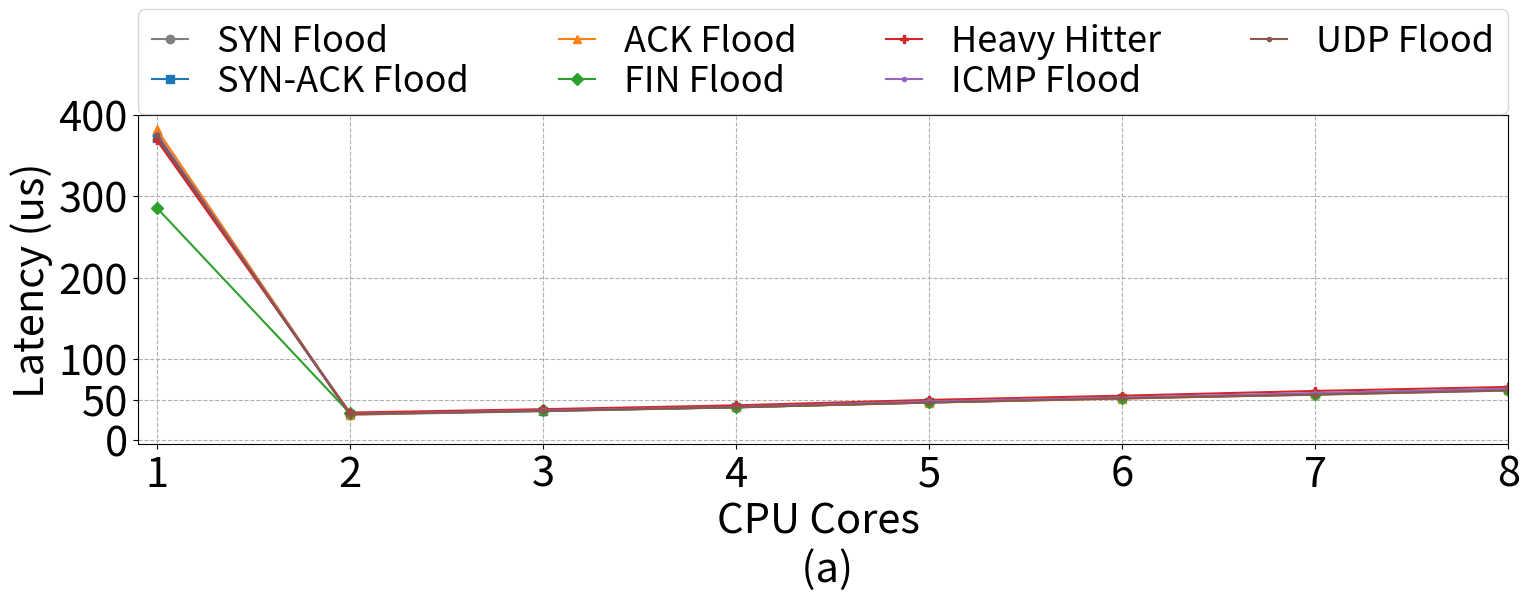

This chart was generated by the following Python code:
import matplotlib as mpl
import matplotlib.pyplot as plt
from matplotlib.ticker import MaxNLocator

mpl.rcParams['font.size'] = 30
fig, ax1 = plt.subplots(figsize=(16, 7.5))

cores = [1, 2, 3, 4, 5, 6, 7, 8]
syn_latency = [374.6,31.34,35.7,40.32,46.28,51.9,55.84,61.12]
synack_latency = [372,32.1,36.14,40.52,46.42,51.7,56.62,62.24]
ack_latency = [382,31.54,36.8,40.6,46.36,51.16,56.36,62.22]
fin_latency = [285.6,33.1,36.76,40.3,46.8,51.8,56.64,61.98]
hh_latency = [368.6,34.02,38.14,42.9,49.58,54.76,60.6,65.54]
icmp_latency = [376.8,32.32,36.56,41,47.7,52.46,58.06,63.44]
udp_latency = [375,32,35.98,40.62,46.28,51.34,56.1,61.22]

# First y-axis (Latency %)
ax1.plot(cores, syn_latency, marker='o', label='SYN Flood',color="gray")
ax1.plot(cores, synack_latency, marker='s', label='SYN-ACK Flood')
ax1.plot(cores, ack_latency, marker='^', label='ACK Flood')
ax1.plot(cores, fin_latency, marker='D', label='FIN Flood')
ax1.plot(cores, hh_latency, marker='P', label='Heavy Hitter')
ax1.plot(cores, icmp_latency, marker='.', label='ICMP Flood')
ax1.plot(cores, udp_latency, marker='.', label='UDP Flood')

fsize = 30
ax1.set_ylim(-5, 400)
ax1.set_xlabel('CPU Cores \n (a)', fontsize=fsize)
ax1.set_xticks(cores)
ax1.yaxis.set_major_locator(MaxNLocator(integer=True))
ax1.set_yticks([0, 50, 100, 200, 300, 400])
ax1.set_ylabel('Latency (us)', fontsize=fsize)
ax1.grid(True, linestyle='--')
ax1.set_xlim(0.9, 8)

# Add legends for both axes
ax1.legend(loc='upper left', bbox_to_anchor=(0., 1.27, 1, 0.05), ncol=4, mode="expand", borderaxespad=0., fontsize=fsize - 4, frameon=True, handlelength=1,labelspacing=0.1)
# ax2.legend(loc='upper right', bbox_to_anchor=(0., 0.95, 1., 0.05), ncol=1, fontsize=fsize - 4, borderaxespad=0.1, frameon=True)

plt.tight_layout()
plt.savefig('latency.pdf')
plt.show()
